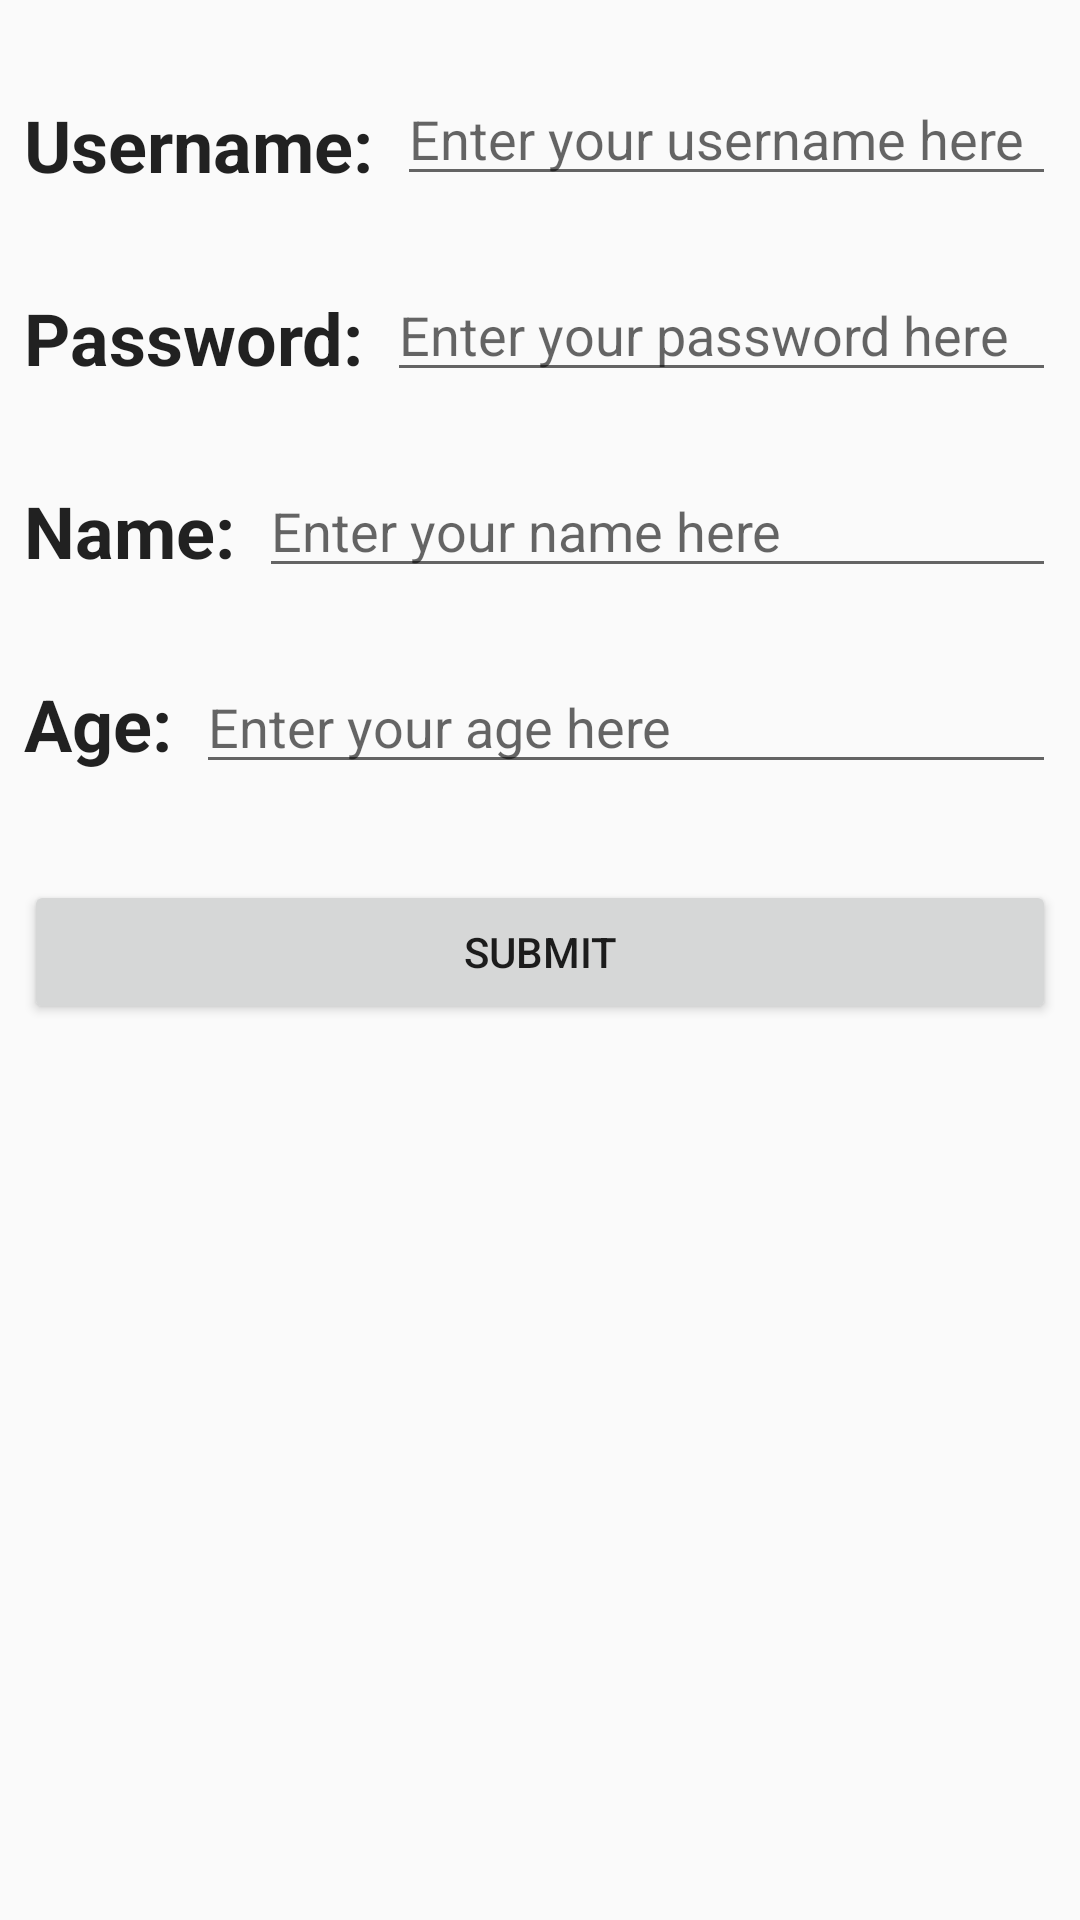

Here is an Android app screen rendered from its layout file. Give the layout XML and the strings, colors and styles it references.
<!-- AndroidManifest.xml: application theme AppTheme -->
<!-- res/layout/activity_register.xml -->
<?xml version="1.0" encoding="utf-8"?>
<android.support.constraint.ConstraintLayout xmlns:android="http://schemas.android.com/apk/res/android"
    xmlns:app="http://schemas.android.com/apk/res-auto"
    xmlns:tools="http://schemas.android.com/tools"
    android:layout_width="match_parent"
    android:layout_height="match_parent"
    tools:context=".views.Register">

    <TextView
        android:id="@+id/textView3"
        android:layout_width="wrap_content"
        android:layout_height="wrap_content"
        android:layout_marginStart="8dp"
        android:layout_marginTop="32dp"
        android:text="@string/login_text_username"
        android:textAppearance="@style/baseFont"
        app:layout_constraintStart_toStartOf="parent"
        app:layout_constraintTop_toTopOf="parent" />

    <EditText
        android:id="@+id/register_editText_username"
        android:layout_width="0dp"
        android:layout_height="wrap_content"
        android:layout_marginEnd="8dp"
        android:layout_marginStart="8dp"
        android:layout_marginTop="24dp"
        android:ems="10"
        android:hint="@string/login_text_hint_username"
        android:inputType="textPersonName"
        app:layout_constraintEnd_toEndOf="parent"
        app:layout_constraintStart_toEndOf="@+id/textView3"
        app:layout_constraintTop_toTopOf="parent" />

    <TextView
        android:id="@+id/textView5"
        android:layout_width="wrap_content"
        android:layout_height="wrap_content"
        android:layout_marginStart="8dp"
        android:layout_marginTop="32dp"
        android:text="@string/login_text_password"
        android:textAppearance="@style/baseFont"
        app:layout_constraintStart_toStartOf="parent"
        app:layout_constraintTop_toBottomOf="@+id/textView3" />

    <EditText
        android:id="@+id/register_editText_password"
        android:layout_width="0dp"
        android:layout_height="wrap_content"
        android:layout_marginEnd="8dp"
        android:layout_marginStart="8dp"
        android:layout_marginTop="24dp"
        android:ems="10"
        android:hint="@string/login_text_hint_password"
        android:inputType="textPersonName"
        app:layout_constraintEnd_toEndOf="parent"
        app:layout_constraintStart_toEndOf="@+id/textView5"
        app:layout_constraintTop_toBottomOf="@+id/register_editText_username" />

    <TextView
        android:id="@+id/textView6"
        android:layout_width="wrap_content"
        android:layout_height="wrap_content"
        android:layout_marginStart="8dp"
        android:layout_marginTop="32dp"
        android:text="Name:"
        android:textAppearance="@style/baseFont"
        app:layout_constraintStart_toStartOf="parent"
        app:layout_constraintTop_toBottomOf="@+id/textView5" />

    <EditText
        android:id="@+id/register_editText_name"
        android:layout_width="0dp"
        android:layout_height="wrap_content"
        android:layout_marginEnd="8dp"
        android:layout_marginStart="8dp"
        android:layout_marginTop="24dp"
        android:ems="10"
        android:hint="@string/register_text_hint_name"
        android:inputType="textPersonName"
        app:layout_constraintEnd_toEndOf="parent"
        app:layout_constraintStart_toEndOf="@+id/textView6"
        app:layout_constraintTop_toBottomOf="@+id/register_editText_password" />

    <TextView
        android:id="@+id/textView7"
        android:layout_width="wrap_content"
        android:layout_height="wrap_content"
        android:layout_marginStart="8dp"
        android:layout_marginTop="32dp"
        android:text="Age:"
        android:textAppearance="@style/baseFont"
        app:layout_constraintStart_toStartOf="parent"
        app:layout_constraintTop_toBottomOf="@+id/textView6" />

    <EditText
        android:id="@+id/register_editText_age"
        android:layout_width="0dp"
        android:layout_height="wrap_content"
        android:layout_marginEnd="8dp"
        android:layout_marginStart="8dp"
        android:layout_marginTop="24dp"
        android:ems="10"
        android:hint="@string/register_text_hint_age"
        android:inputType="number"
        app:layout_constraintEnd_toEndOf="parent"
        app:layout_constraintHorizontal_bias="0.0"
        app:layout_constraintStart_toEndOf="@+id/textView7"
        app:layout_constraintTop_toBottomOf="@+id/register_editText_name" />

    <Button
        android:id="@+id/register_button_submit"
        android:layout_width="0dp"
        android:layout_height="wrap_content"
        android:layout_marginEnd="8dp"
        android:layout_marginStart="8dp"
        android:layout_marginTop="32dp"
        android:onClick="onSubmitClick"
        android:text="@string/login_button_text_submit"
        app:layout_constraintEnd_toEndOf="parent"
        app:layout_constraintHorizontal_bias="0.0"
        app:layout_constraintStart_toStartOf="parent"
        app:layout_constraintTop_toBottomOf="@+id/register_editText_age" />
</android.support.constraint.ConstraintLayout>
<!-- resources referenced by this layout -->
<resources>
  <string name="login_button_text_submit">Submit</string>
  <string name="login_text_hint_password">Enter your password here</string>
  <string name="login_text_hint_username">Enter your username here</string>
  <string name="login_text_password">Password:</string>
  <string name="login_text_username">Username:</string>
  <string name="register_text_hint_age">Enter your age here</string>
  <string name="register_text_hint_name">Enter your name here</string>
  <style name="baseFont" parent="android:TextAppearance">
          <item name="android:textSize">24sp</item>
          <item name="android:textStyle">bold</item>
      </style>
  <style name="AppTheme" parent="Theme.AppCompat.DayNight.DarkActionBar">
          
          <item name="colorPrimary">@color/colorPrimary</item>
          <item name="colorPrimaryDark">@color/colorPrimaryDark</item>
          <item name="colorAccent">@color/colorAccent</item>
      </style>
  <color name="colorPrimary">#b70c2e</color>
  <color name="colorPrimaryDark">#a2021a</color>
  <color name="colorAccent">#FF4081</color>
</resources>
